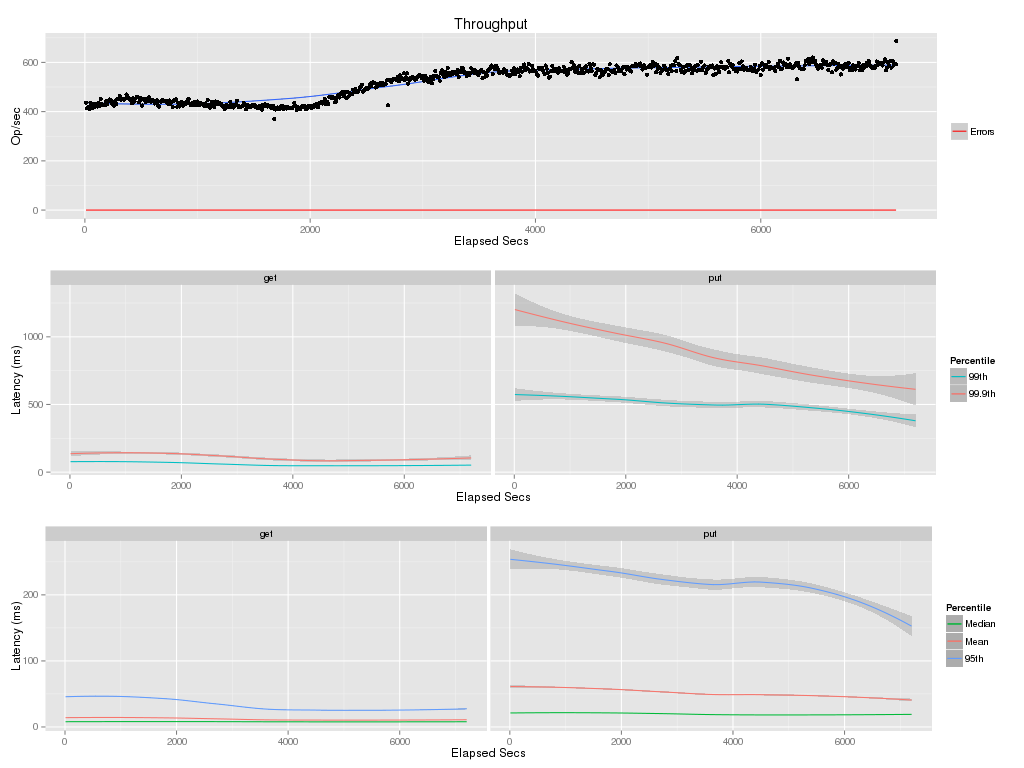

The file beside this chart, header and first rows:
elapsed, window, total, successful, failed
10, 10, 4357, 4357, 0
20, 10, 4130, 4130, 0
30, 10, 4198, 4198, 0
40, 10, 4115, 4115, 0
50, 10, 4365, 4365, 0
60, 10, 4217, 4217, 0
70, 10, 4143, 4143, 0
80, 10, 4302, 4302, 0
90, 10, 4191, 4191, 0
100, 10, 4315, 4315, 0
110, 10, 4210, 4210, 0
120, 10, 4352, 4352, 0
130, 10, 4222, 4222, 0
140, 10, 4520, 4520, 0
150, 10, 4321, 4321, 0
160, 10, 4268, 4268, 0
170, 10, 4263, 4263, 0
180, 10, 4258, 4258, 0
190, 10, 4415, 4415, 0
200, 10, 4300, 4300, 0
210, 10, 4431, 4431, 0
220, 10, 4493, 4493, 0
230, 10, 4476, 4476, 0
240, 10, 4321, 4321, 0
250, 10, 4393, 4393, 0
260, 10, 4245, 4245, 0
270, 10, 4427, 4427, 0
280, 10, 4310, 4310, 0
290, 10, 4521, 4521, 0
300, 10, 4510, 4510, 0
310, 10, 4632, 4632, 0
320, 10, 4492, 4492, 0
330, 10, 4507, 4507, 0
340, 10, 4520, 4520, 0
350, 10, 4490, 4490, 0
360, 10, 4531, 4531, 0
370, 10, 4700, 4700, 0
380, 10, 4601, 4601, 0
390, 10, 4545, 4545, 0
400, 10, 4514, 4514, 0
410, 10, 4447, 4447, 0
420, 10, 4337, 4337, 0
430, 10, 4534, 4534, 0
440, 10, 4410, 4410, 0
450, 10, 4535, 4535, 0
460, 10, 4589, 4589, 0
470, 10, 4599, 4599, 0
480, 10, 4379, 4379, 0
490, 10, 4440, 4440, 0
500, 10, 4537, 4537, 0
510, 10, 4245, 4245, 0
520, 10, 4490, 4490, 0
530, 10, 4526, 4526, 0
540, 10, 4383, 4383, 0
550, 10, 4500, 4500, 0
560, 10, 4496, 4496, 0
570, 10, 4577, 4577, 0
580, 10, 4414, 4414, 0
590, 10, 4402, 4402, 0
600, 10, 4471, 4471, 0
... 661 more rows
